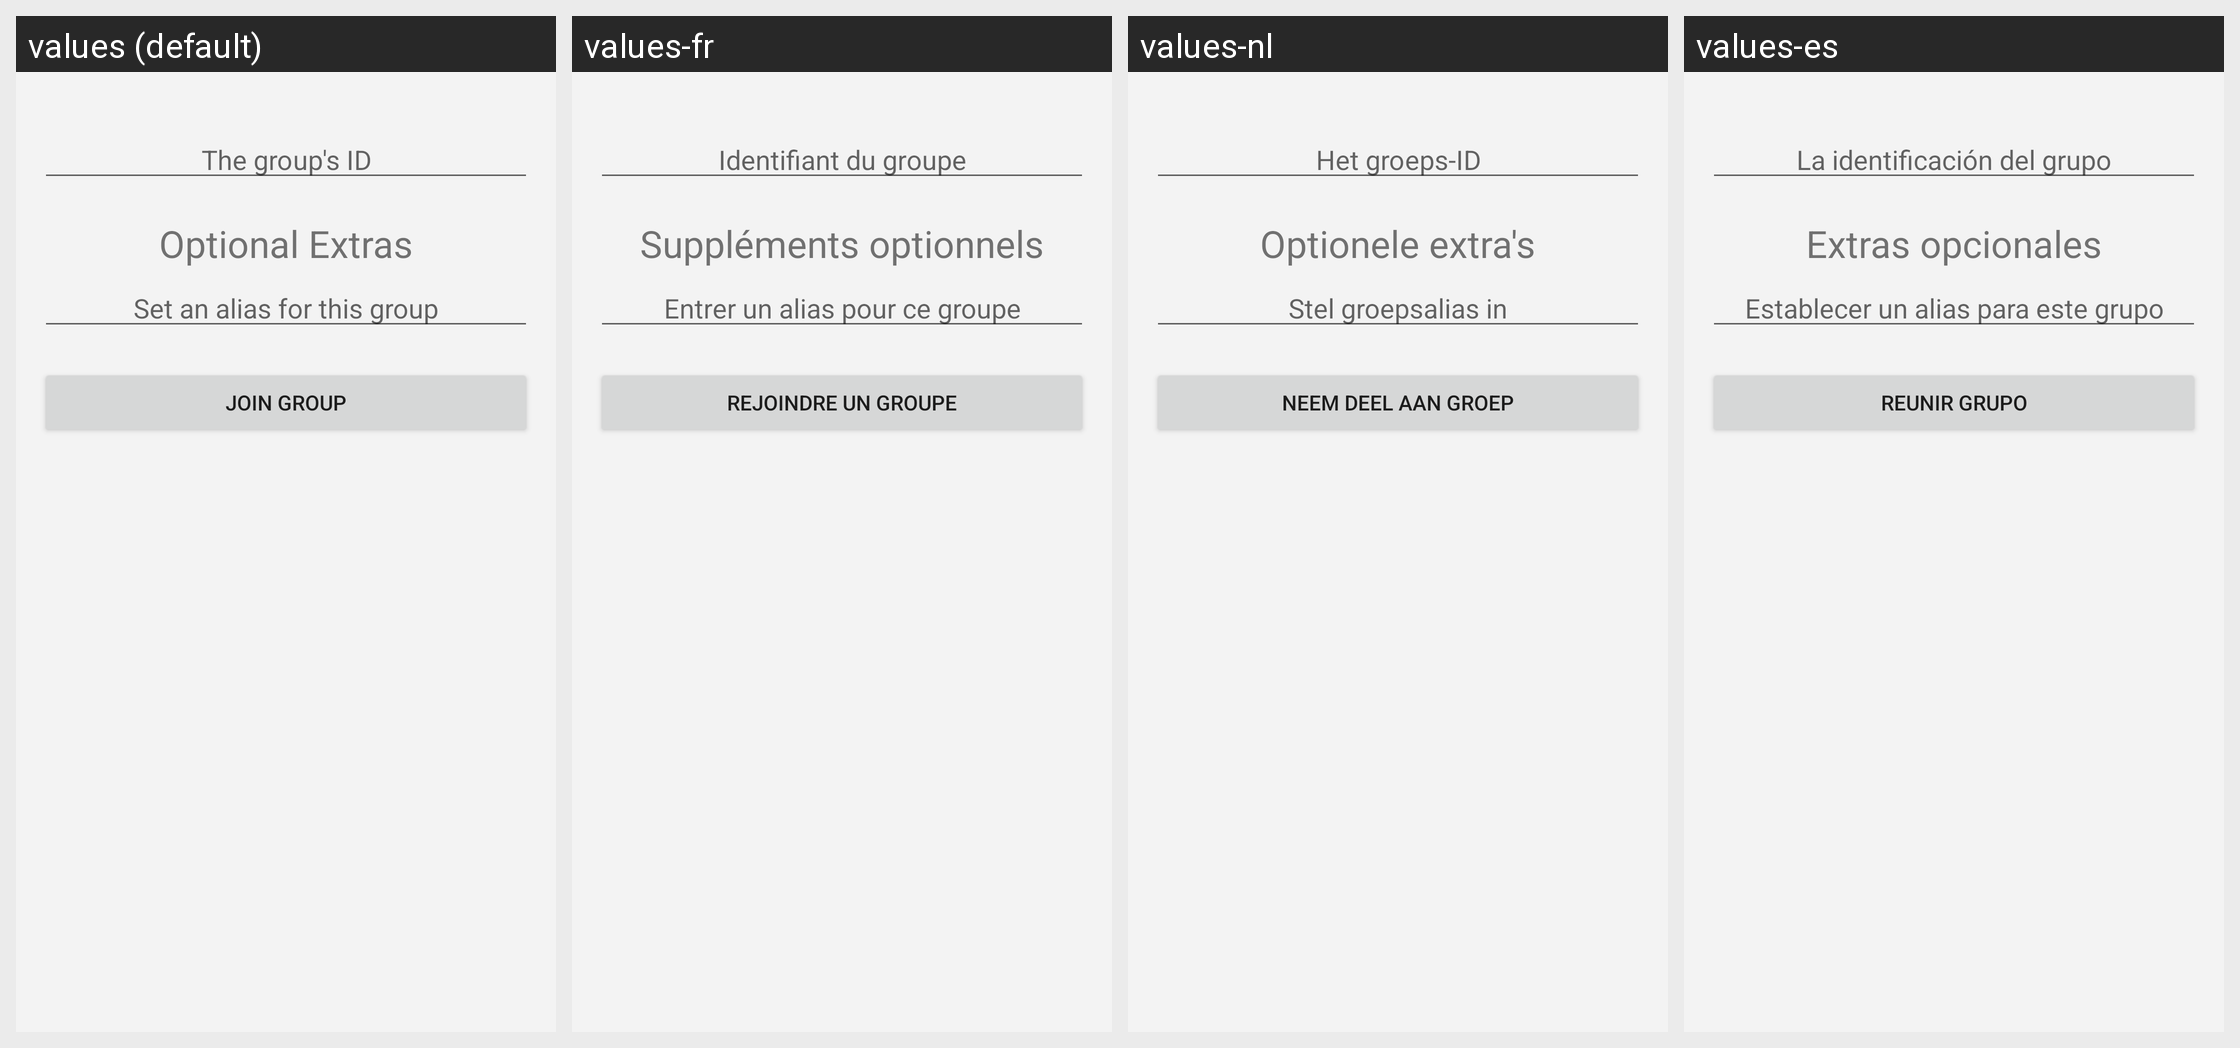

Locale-by-locale string values for the Android screen shown in this grid:
Android screen res/layout/fragment_add_group.xml rendered under 4 locales, left to right: values (default), values-fr, values-nl, values-es. Device: Nexus 5 (rendered at 1080×1920; each locale shown at half size, 540×960, under a caption strip naming it); theme AntoxTheme.
Other locales in the repository, not shown: values-ar, values-bg, values-ca, values-cs, values-de, values-el, values-fa, values-fi, values-hr, values-hu, values-it, values-ja, values-ms, values-nb, values-pl, values-pt, values-pt-rBR, values-pt-rPT, values-ru, values-sk, values-sq, values-sr, values-sv, values-tr, values-uk, values-zh-rCN.
Strings drawn on this screen, with the default value and each locale's value (text and hints the layout hard-codes, and strings that could not be matched under every locale, appear in the picture but are not listed):

addgroup_group_id
  values: The group's ID
  values-fr: Identifiant du groupe
  values-nl: Het groeps-ID
  values-es: La identificación del grupo

addgroup_optional_title
  values: Optional Extras
  values-fr: Suppléments optionnels
  values-nl: Optionele extra's
  values-es: Extras opcionales

addgroup_alias_hint
  values: Set an alias for this group
  values-fr: Entrer un alias pour ce groupe
  values-nl: Stel groepsalias in
  values-es: Establecer un alias para este grupo

addgroup_button
  values: Join Group
  values-fr: Rejoindre un groupe
  values-nl: Neem deel aan groep
  values-es: Reunir grupo
